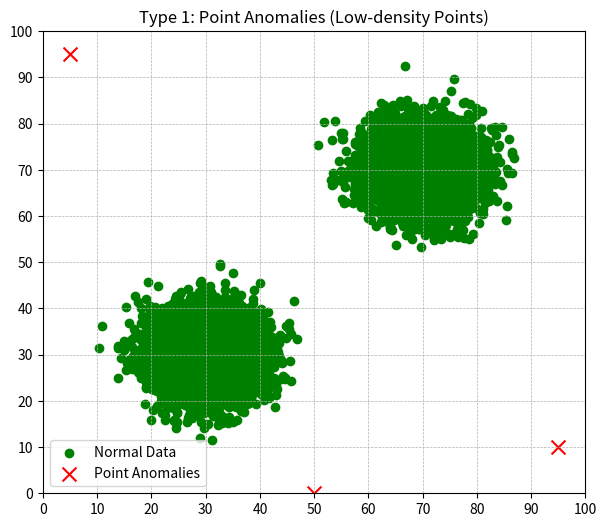
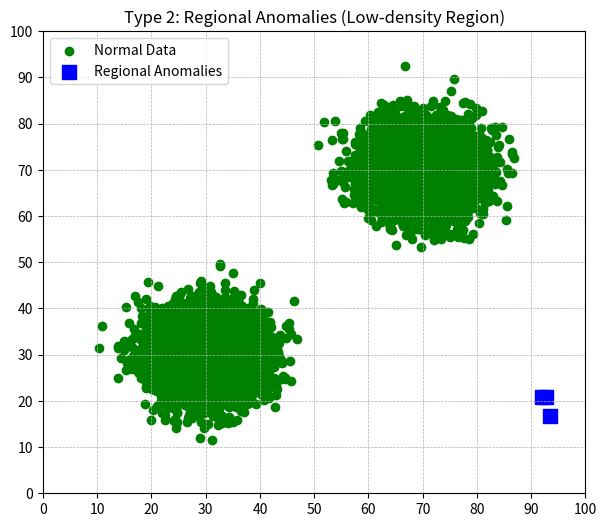

Recreate these plots in Python, in order.
#!/usr/bin/env python
# coding: utf-8

# In[1]:


import pandas as pd
import numpy as np
import matplotlib.pyplot as plt


# In[2]:


np.random.seed(42)

# Generate normal data
cluster1 = np.random.normal(loc=[30, 30], scale=5, size=(4998, 2))
cluster2 = np.random.normal(loc=[70, 70], scale=5, size=(4999, 2))
normal_data = np.vstack([cluster1, cluster2])
normal_data = np.clip(normal_data, 0, 100)

# Point anomalies
point_anomalies = np.array([
    [95, 10],
    [5, 95],
    [50, 0]
])
data_point_anomalies = np.vstack([normal_data, point_anomalies])

# Plot point anomalies
plt.figure(figsize=(7, 6))
plt.scatter(normal_data[:, 0], normal_data[:, 1], color='green', label='Normal Data')
plt.scatter(point_anomalies[:, 0], point_anomalies[:, 1], color='red', marker='x', s=100, label='Point Anomalies')
plt.xlim(0, 100)
plt.ylim(0, 100)
plt.xticks(np.arange(0, 101, 10))
plt.yticks(np.arange(0, 101, 10))
plt.title("Type 1: Point Anomalies (Low-density Points)")
plt.legend()
plt.grid(True, which='both', linestyle='--', linewidth=0.5)
plt.show()


# In[3]:


# Regional anomalies
regional_anomalies = np.random.normal(loc=[90, 20], scale=2, size=(3, 2))
regional_anomalies = np.clip(regional_anomalies, 0, 100)
data_regional_anomalies = np.vstack([normal_data, regional_anomalies])

# Plot regional anomalies
plt.figure(figsize=(7, 6))
plt.scatter(normal_data[:, 0], normal_data[:, 1], color='green', label='Normal Data')
plt.scatter(regional_anomalies[:, 0], regional_anomalies[:, 1], color='blue', marker='s', s=100, label='Regional Anomalies')
plt.xlim(0, 100)
plt.ylim(0, 100)
plt.xticks(np.arange(0, 101, 10))
plt.yticks(np.arange(0, 101, 10))
plt.title("Type 2: Regional Anomalies (Low-density Region)")
plt.legend()
plt.grid(True, which='both', linestyle='--', linewidth=0.5)
plt.show()

